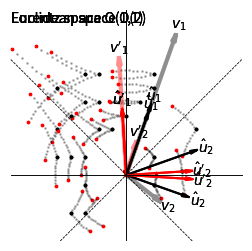

Write Python code to recreate this figure.
import numpy as np
import pylab as plt
import matplotlib as mpl

# plotting defaults
mpl.rcParams['axes.xmargin'] = 0
mpl.rcParams['axes.ymargin'] = 0
mpl.rcParams['figure.figsize'] = (3, 3)
dpi=200

# Start with Orthogonal Group
d = 2
METRIC = np.eye(d)

def inner(v1, v2):
    return v1.T @ METRIC @ v2.T

def norm(v):
    return np.sqrt(np.abs(inner(v, v)))

def orthogonalize(vectors):
    out_vectors = []
    for vi in vectors:
        ui = 1. * vi
        for uj in out_vectors:
            ui -= (inner(ui, uj) / inner(uj, uj)) * uj
        ui /= norm(ui)
        out_vectors += [ui, ]
    return np.array(out_vectors)

vectors = np.array([[2.12, 0.75], [-0.40, 0.51]])
print(vectors)

vectors_prime = np.array([[1.77, -0.11], [0.50, 0.15]])
print(vectors_prime)

# make some events / points -- HACK: weird logic!
rng = np.random.default_rng(21)
points = rng.uniform(size=(31, 2))
points = 2.10 * np.unique(np.round(points, 1), axis=0) + np.array([-0.57, -1.05])[None, :]
print(points.shape)

def plot_vector(vec, name, **kwargs):
    """
    ## Bugs:
    - Specialized to d=2
    """
    vechat = vec / np.sqrt(np.sum(vec * vec))
    vecorth = np.array([-1. * vechat[1], vechat[0]])
    foo = [[0, vec[i], vec[i] - 0.1 * vechat[i] - 0.02 * vecorth[i], vec[i] - 0.1 * vechat[i] + 0.02 * vecorth[i], vec[i]] for i in [0,1]]
    plt.plot(foo[1], foo[0], **kwargs) # plot 1 before 0
    plt.text(vec[1] + 0.15 * vechat[1], vec[0] + 0.15 * vechat[0], name, ha="center", va="center")
    return None

def plot_vectors(vectors, name_str, grid=True, **kwargs):
    plt.axis("equal")
    plt.axis("off")
    plt.margins(x=0)
    plt.margins(y=0)
    for i, vec in enumerate(vectors):
        print(name_str)
        plot_vector(vec, name_str.format(i+1), **kwargs)
    if grid:
        plot_grids()
    return None

def plot_grids():
    a = 2.5
    b = (a + 1.) / 2.
    plt.plot([-b, b], [0, 0], "k-", lw=0.5, alpha=0.5, zorder=10)
    plt.plot([0, 0], [-1, a], "k-", lw=0.5, alpha=0.5, zorder=10)
    if np.linalg.slogdet(METRIC)[0] < 0:
        plt.plot([-1, b], [-1, b], "k--", lw=0.5, alpha=0.5, zorder=10)
        plt.plot([1, -b], [-1, b], "k--", lw=0.5, alpha=0.5, zorder=10)
        plt.text(-b, a - 0.2, "Lorentz space O(1,1)", ha="left")
    else:
        plt.text(-b, a - 0.2, "Euclidean space O(2)", ha="left")
    plt.xlim(-b, b)
    plt.ylim(-1., a)
    return None

plot_vectors(vectors, r"$v_{}$", grid=False, color="k", lw=3, alpha=0.25)
us = orthogonalize(vectors)
plot_vectors(us, r"$\hat u_{}$", color="k", lw=1.5, alpha=1.0)
plt.savefig("E_v.png", dpi=dpi, bbox_inches="tight")

plot_vectors(vectors_prime, r"$v'_{}$", grid=False, color="r", lw=3, alpha=0.25)
us_prime = orthogonalize(vectors_prime)
plot_vectors(us_prime, r"$\hat u'_{}$", color="r", lw=1.5, alpha=1.0)
plt.savefig("E_vp.png", dpi=dpi, bbox_inches="tight")

def transform(us_prime, us):
    Q = 0.
    for uprime, u in zip(us_prime, us):
        Q += (np.outer(uprime, u) / inner(u, u)) @ METRIC
    return Q

def plot_transformed_points(points, vs, vs_prime, **kwargs):
    us = orthogonalize(vs)
    us_prime = orthogonalize(vs_prime)
    points_prime = 1. * points # copy
    Q = transform(us_prime, us)
    for i in range(len(points)):
        points_prime[i] = Q @ points[i]
    plt.scatter(points_prime[:, 1], points_prime[:, 0], **kwargs) # plot 1 before 0
    return None

def plot_transform(points, us, us_prime):
    plt.axis("equal")
    plt.axis("off")
    for i, u in enumerate(us):
        plot_vector(u, r"$\hat u_{}$".format(i+1), color="k", lw=1.5)
    for i, u in enumerate(us_prime):
        plot_vector(u, r"$\hat u'_{}$".format(i+1), color="r", lw=1.5)
    plt.scatter(points[:, 1], points[:, 0], c="k", s=3) # plot 1 before 0
    plot_transformed_points(points, us, us_prime, c="r", s=3)
    for f in np.arange(0.1, 0.95, 0.1):
        us_pp = f * us_prime + (1 - f) * us
        plot_transformed_points(points, us, us_pp, c="k", alpha=0.25, s=1)
    plot_grids()
    return None

plot_transform(points, us, us_prime)
plt.savefig("E_Q.png", dpi=dpi, bbox_inches="tight")

# Go to Lorentz Group
foo = np.ones(d)
foo[1:] = -1. * foo[1:]
METRIC = np.diag(foo)

plot_vectors(vectors, r"$v_{}$", grid=False, color="k", lw=3, alpha=0.25)
us = orthogonalize(vectors)
plot_vectors(us, r"$\hat u_{}$", color="k", lw=1.5, alpha=1.0)
plt.savefig("L_v.png", dpi=dpi, bbox_inches="tight")

plot_vectors(vectors_prime, r"$v'_{}$", grid=False, color="r", lw=3, alpha=0.25)
us_prime = orthogonalize(vectors_prime)
plot_vectors(us_prime, r"$\hat u'_{}$", color="r", lw=1.5, alpha=1.0)
plt.savefig("L_vp.png", dpi=dpi, bbox_inches="tight")

plot_transform(points, us, us_prime)
plt.savefig("L_Q.png", dpi=dpi, bbox_inches="tight")

